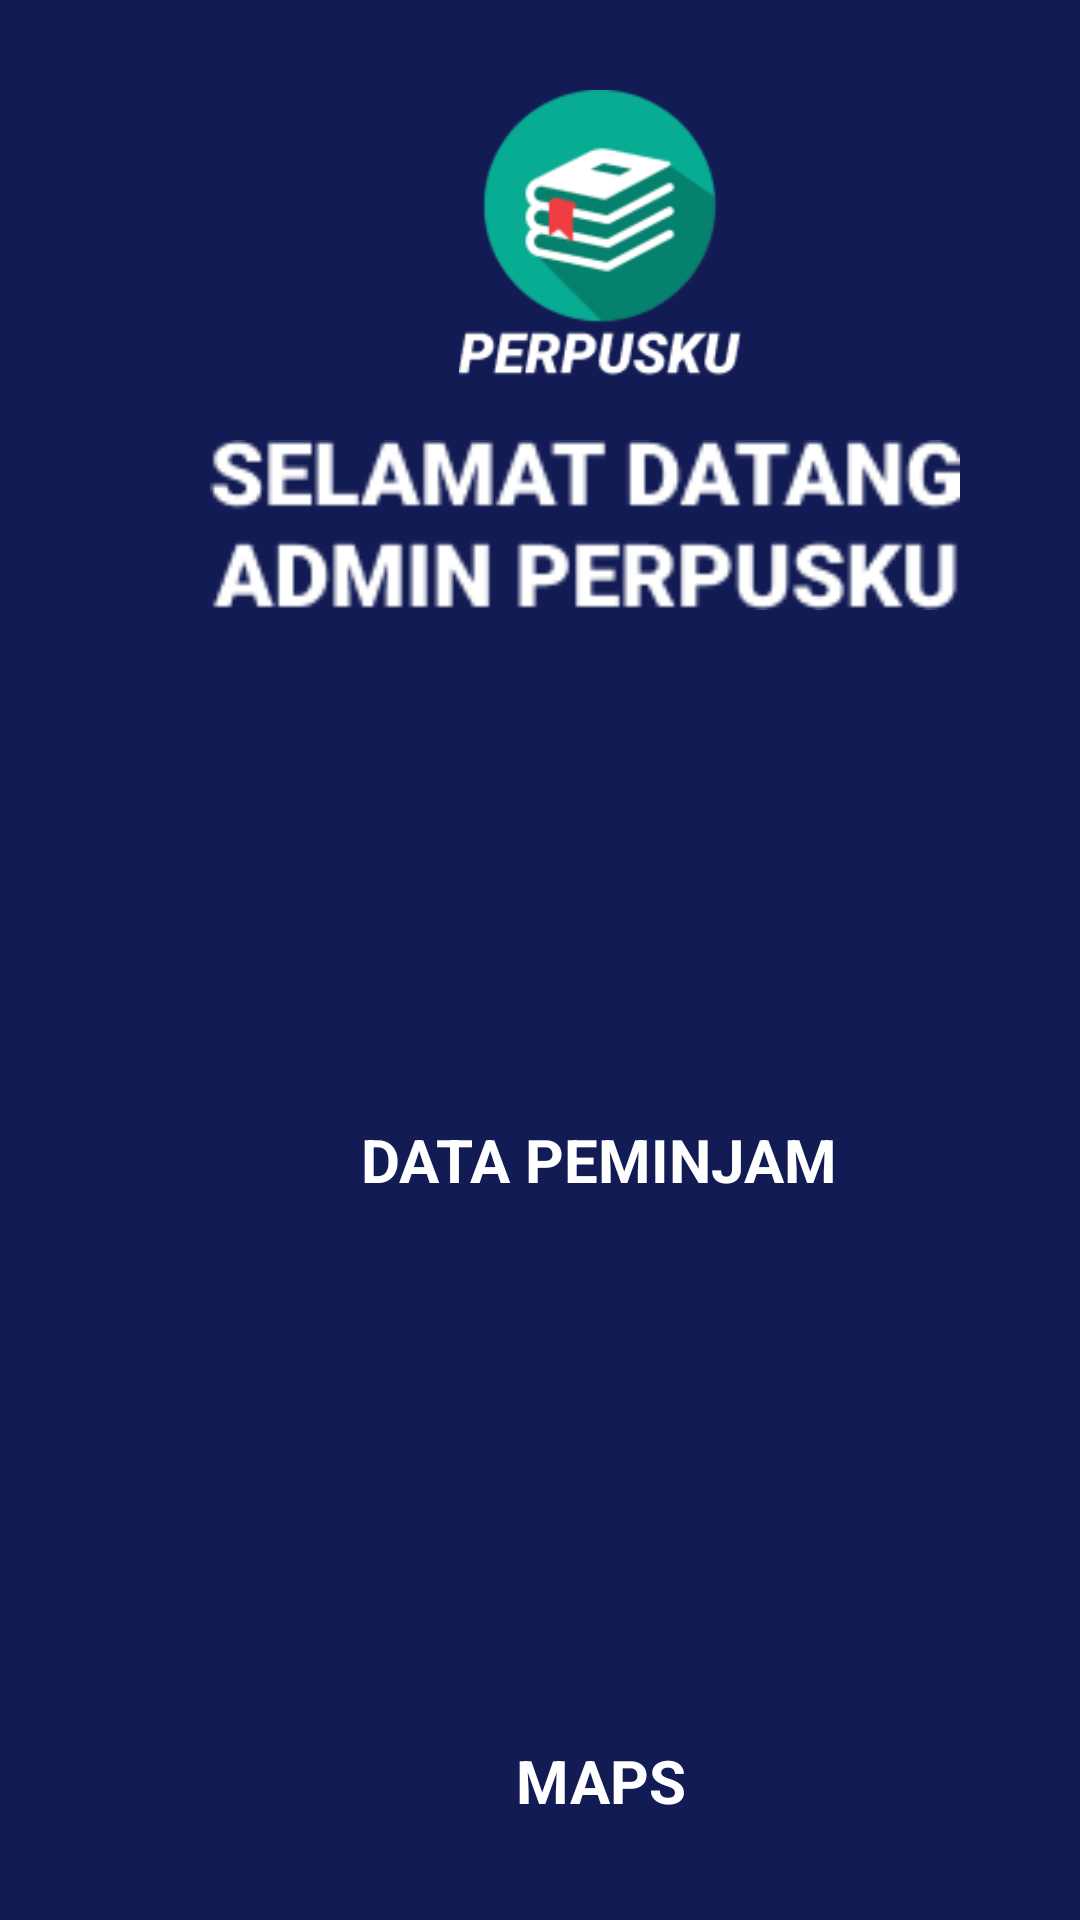

Produce the Android XML layout that renders to this screen, including the resource entries it uses.
<!-- AndroidManifest.xml: application theme Theme.AplikasiPerpusku -->
<!-- res/layout/activity_menu.xml -->
<RelativeLayout xmlns:android="http://schemas.android.com/apk/res/android"
    android:layout_width="match_parent"
    android:layout_height="match_parent"
    android:gravity="center"
    android:background="#121B54">

    <ImageView
        android:layout_width="100dp"
        android:layout_height="100dp"
        android:layout_marginLeft="150dp"
        android:layout_marginTop="30dp"
        android:src="@drawable/ic_perpusku"
        />

    <ImageView
        android:layout_width="250dp"
        android:layout_height="250dp"
        android:layout_marginLeft="70dp"
        android:layout_marginTop="50dp"
        android:src="@drawable/welcome"
        />


    <TableLayout
        android:layout_width="fill_parent"
        android:layout_height="fill_parent"
        android:stretchColumns="1"
        android:gravity="center"
        android:paddingLeft="45px"
        android:paddingRight="40px">

        <TableRow
            android:layout_width="wrap_content"
            android:layout_height="match_parent"
            android:layout_marginTop="150dp">

            <LinearLayout
                android:layout_width="fill_parent"
                android:layout_height="fill_parent"
                android:layout_marginLeft="100dp"
                android:layout_marginTop="20dp"
                android:orientation="vertical">

                <ImageView
                    android:id="@+id/gm4"

                    android:layout_width="170dp"
                    android:layout_height="170dp"
                    android:src="@drawable/data" />

                <TextView
                    android:layout_width="169dp"
                    android:layout_height="match_parent"
                    android:layout_gravity="center"
                    android:text="DATA PEMINJAM"
                    android:textAlignment="center"
                    android:textColor="@color/white"
                    android:textSize="20dp"
                    android:textStyle="bold" />
            </LinearLayout>


            <LinearLayout
                android:layout_width="fill_parent"
                android:layout_height="fill_parent"
                android:orientation="vertical">
            </LinearLayout>
        </TableRow>
        <TableRow
            android:layout_width="wrap_content"
            android:layout_height="match_parent">

            <LinearLayout
                android:layout_width="fill_parent"
                android:layout_height="fill_parent"
                android:layout_marginLeft="100dp"
                android:layout_marginTop="10dp"
                android:orientation="vertical">

                <ImageView
                    android:id="@+id/gm1"
                    android:layout_width="170dp"
                    android:layout_height="170dp"
                    android:src="@drawable/map" />

                <TextView
                    android:layout_width="match_parent"
                    android:layout_height="match_parent"
                    android:layout_gravity="center"
                    android:text="MAPS"
                    android:textSize="20dp"
                    android:textColor="@color/white"
                    android:textStyle="bold"
                    android:textAlignment="center" />
            </LinearLayout>


            <LinearLayout
                android:layout_width="fill_parent"
                android:layout_height="fill_parent"
                android:orientation="vertical">
            </LinearLayout>
        </TableRow>
    </TableLayout>


</RelativeLayout>
<!-- resources referenced by this layout -->
<resources>
  <!-- drawable ic_perpusku: png bitmap (drawable-v24, 10758 bytes) -->
  <!-- drawable welcome: png bitmap (drawable-v24, 3455 bytes) -->
  <style name="Theme.AplikasiPerpusku" parent="Theme.MaterialComponents.DayNight.DarkActionBar">
          
          <item name="colorPrimary">#034BBC</item>
          <item name="colorPrimaryVariant">#2C008F</item>
          <item name="colorOnPrimary">@color/white</item>
          
          <item name="colorSecondary">@color/teal_200</item>
          <item name="colorSecondaryVariant">@color/teal_700</item>
          <item name="colorOnSecondary">@color/black</item>
          
          <item name="android:statusBarColor" tools:targetApi="l">?attr/colorPrimaryVariant</item>
          
      </style>
  <!-- not gathered from this repository: default colours our renderer supplied (Android Studio template values) -->
  <color name="teal_200">#FF03DAC5</color>
  <color name="teal_700">#FF018786</color>
  <color name="black">#FF000000</color>
  <color name="white">#FFFFFFFF</color>
</resources>
